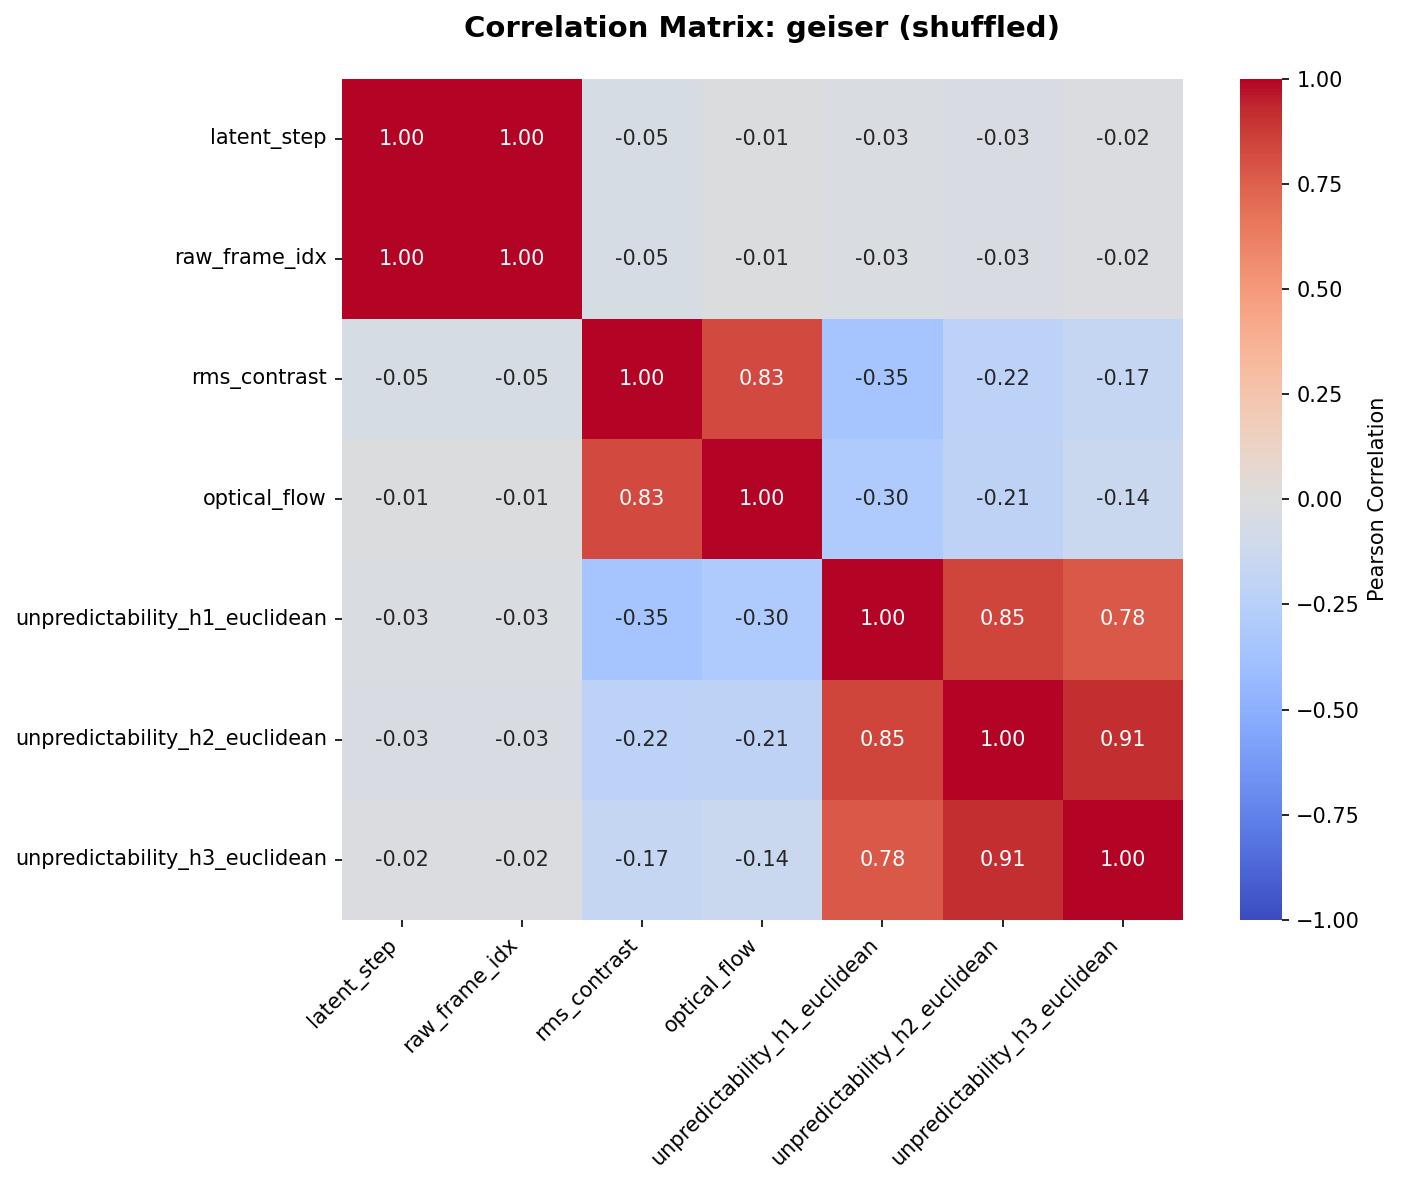

Values plotted in this chart, from the file beside it:
, latent_step, raw_frame_idx, rms_contrast, optical_flow, unpredictability_h1_euclidean, unpredictability_h2_euclidean, unpredictability_h3_euclidean
latent_step, 1.0, 1.0, -0.04939, -0.008385, -0.02728, -0.03213, -0.01657
raw_frame_idx, 1.0, 1.0, -0.04939, -0.008385, -0.02728, -0.03213, -0.01657
rms_contrast, -0.04939, -0.04939, 1.0, 0.8293, -0.3537, -0.2213, -0.1673
optical_flow, -0.008385, -0.008385, 0.8293, 1.0, -0.3016, -0.2113, -0.1363
unpredictability_h1_euclidean, -0.02728, -0.02728, -0.3537, -0.3016, 1.0, 0.8451, 0.7782
unpredictability_h2_euclidean, -0.03213, -0.03213, -0.2213, -0.2113, 0.8451, 1.0, 0.9144
unpredictability_h3_euclidean, -0.01657, -0.01657, -0.1673, -0.1363, 0.7782, 0.9144, 1.0
